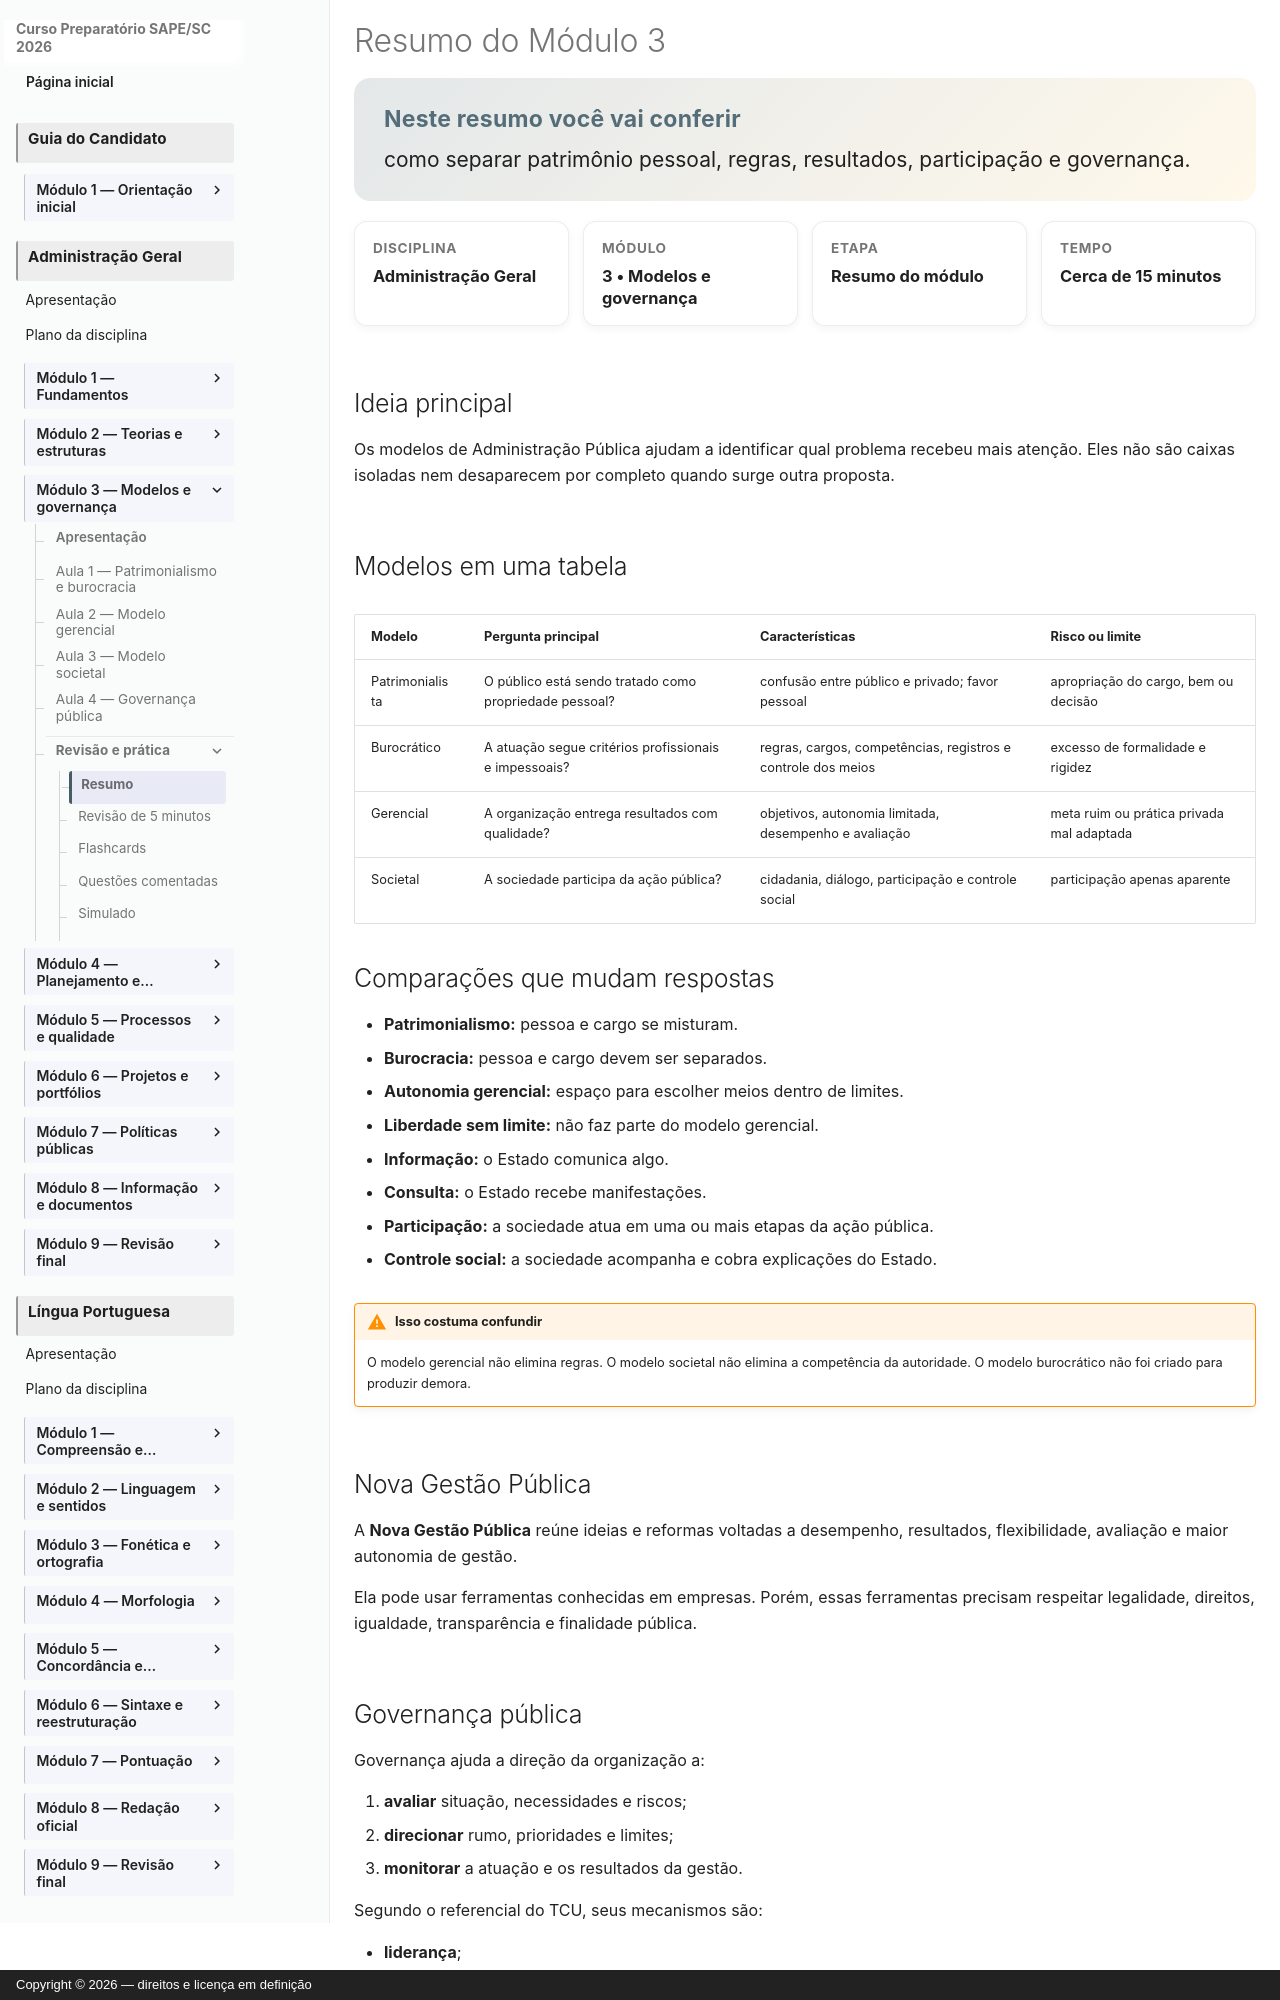

repository: vmedinax/curso-sape-sc-2026 · page: 03-administracao-geral/modulo-03-resumo/index.html · generator: mkdocs · copyright: Copyright © 2026 — direitos e licença em definição

---
id: administracao-geral-modulo-03-resumo
title: "Resumo do Módulo 3"
discipline: 03-administracao-geral
module: 3
lesson: 5
status: draft
edital_refs:
  - anexo-2-administracao-geral-modelos-de-administracao-publica
  - anexo-2-administracao-geral-nova-gestao-publica
  - anexo-2-administracao-geral-governanca-publica
prerequisites:
  - administracao-geral-modulo-03-aula-04
estimated_minutes: 15
authors:
  - Equipe do Curso SAPE/SC
reviewers: []
last_reviewed: null
sources:
  - https://educapes.capes.gov.br/handle/capes/643230
  - https://portal.tcu.gov.br/publicacoes-institucionais/cartilha-manual-ou-tutorial/referencial-basico-de-governanca-organizacional
tags:
  - resumo
  - modelos-de-administracao-publica
  - governanca-publica
---

# Resumo do Módulo 3

<section class="lesson-goal">
  <h2>Neste resumo você vai conferir</h2>
  <p>como separar patrimônio pessoal, regras, resultados, participação e governança.</p>
</section>

<div class="lesson-meta-grid">
  <div class="lesson-meta-card"><span>Disciplina</span><strong>Administração Geral</strong></div>
  <div class="lesson-meta-card"><span>Módulo</span><strong>3 • Modelos e governança</strong></div>
  <div class="lesson-meta-card"><span>Etapa</span><strong>Resumo do módulo</strong></div>
  <div class="lesson-meta-card"><span>Tempo</span><strong>Cerca de 15 minutos</strong></div>
</div>

## Ideia principal

Os modelos de Administração Pública ajudam a identificar qual problema recebeu mais atenção. Eles não são caixas isoladas nem desaparecem por completo quando surge outra proposta.

## Modelos em uma tabela

| Modelo | Pergunta principal | Características | Risco ou limite |
|---|---|---|---|
| Patrimonialista | O público está sendo tratado como propriedade pessoal? | confusão entre público e privado; favor pessoal | apropriação do cargo, bem ou decisão |
| Burocrático | A atuação segue critérios profissionais e impessoais? | regras, cargos, competências, registros e controle dos meios | excesso de formalidade e rigidez |
| Gerencial | A organização entrega resultados com qualidade? | objetivos, autonomia limitada, desempenho e avaliação | meta ruim ou prática privada mal adaptada |
| Societal | A sociedade participa da ação pública? | cidadania, diálogo, participação e controle social | participação apenas aparente |
